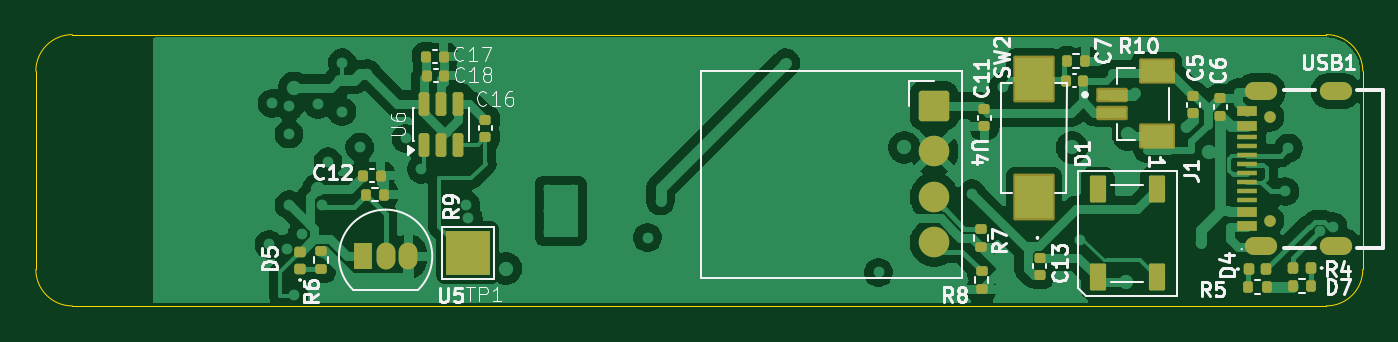
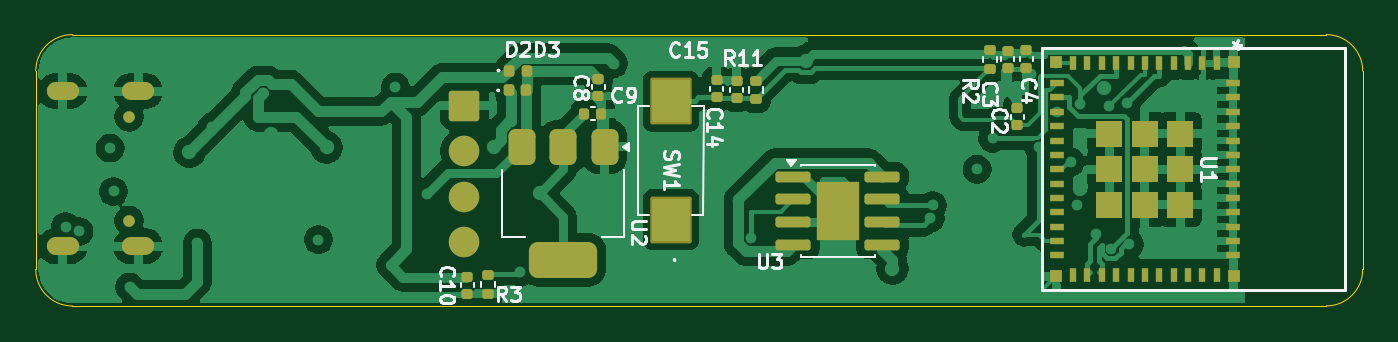
Circuit board: 11 layer files. Board 73.9 x 15.1 mm.
- bottom_copper: Clinical_Thermometer-B_Cu.gbr (119366 bytes)
- bottom_mask: Clinical_Thermometer-B_Mask.gbr (5646 bytes)
- paste: Clinical_Thermometer-B_Paste.gbr (5239 bytes)
- bottom_silk: Clinical_Thermometer-B_Silkscreen.gbr (32534 bytes)
- outline: Clinical_Thermometer-Edge_Cuts.gbr (997 bytes)
- top_copper: Clinical_Thermometer-F_Cu.gbr (100397 bytes)
- top_mask: Clinical_Thermometer-F_Mask.gbr (5536 bytes)
- paste: Clinical_Thermometer-F_Paste.gbr (4608 bytes)
- top_silk: Clinical_Thermometer-F_Silkscreen.gbr (48466 bytes)
- inner_copper: Clinical_Thermometer-In1_Cu.gbr (41470 bytes)
- inner_copper: Clinical_Thermometer-In2_Cu.gbr (50364 bytes)

=== bottom_copper: Clinical_Thermometer-B_Cu.gbr (119366 bytes, source omitted) ===
=== bottom_mask: Clinical_Thermometer-B_Mask.gbr ===
%TF.GenerationSoftware,KiCad,Pcbnew,10.0.1*%
%TF.CreationDate,2026-08-26T11:50:51+01:00*%
%TF.ProjectId,Clinical_Thermometer,436c696e-6963-4616-9c5f-546865726d6f,rev?*%
%TF.SameCoordinates,Original*%
%TF.FileFunction,Soldermask,Bot*%
%TF.FilePolarity,Negative*%
%FSLAX46Y46*%
G04 Gerber Fmt 4.6, Leading zero omitted, Abs format (unit mm)*
G04 Created by KiCad (PCBNEW 10.0.1) date 2026-08-26 11:50:51*
%MOMM*%
%LPD*%
G01*
G04 APERTURE LIST*
G04 Aperture macros list*
%AMRoundRect*
0 Rectangle with rounded corners*
0 $1 Rounding radius*
0 $2 $3 $4 $5 $6 $7 $8 $9 X,Y pos of 4 corners*
0 Add a 4 corners polygon primitive as box body*
4,1,4,$2,$3,$4,$5,$6,$7,$8,$9,$2,$3,0*
0 Add four circle primitives for the rounded corners*
1,1,$1+$1,$2,$3*
1,1,$1+$1,$4,$5*
1,1,$1+$1,$6,$7*
1,1,$1+$1,$8,$9*
0 Add four rect primitives between the rounded corners*
20,1,$1+$1,$2,$3,$4,$5,0*
20,1,$1+$1,$4,$5,$6,$7,0*
20,1,$1+$1,$6,$7,$8,$9,0*
20,1,$1+$1,$8,$9,$2,$3,0*%
G04 Aperture macros list end*
%ADD10RoundRect,0.102000X1.050000X-1.200000X1.050000X1.200000X-1.050000X1.200000X-1.050000X-1.200000X0*%
%ADD11RoundRect,0.170000X-0.680000X0.680000X-0.680000X-0.680000X0.680000X-0.680000X0.680000X0.680000X0*%
%ADD12C,1.700000*%
%ADD13C,0.650000*%
%ADD14O,1.800000X1.000000*%
%ADD15RoundRect,0.140000X-0.140000X-0.170000X0.140000X-0.170000X0.140000X0.170000X-0.140000X0.170000X0*%
%ADD16RoundRect,0.140000X0.170000X-0.140000X0.170000X0.140000X-0.170000X0.140000X-0.170000X-0.140000X0*%
%ADD17R,0.406400X0.812800*%
%ADD18R,0.812800X0.406400*%
%ADD19R,1.447800X1.447800*%
%ADD20R,0.711200X0.711200*%
%ADD21RoundRect,0.375000X-0.375000X0.625000X-0.375000X-0.625000X0.375000X-0.625000X0.375000X0.625000X0*%
%ADD22RoundRect,0.500000X-1.400000X0.500000X-1.400000X-0.500000X1.400000X-0.500000X1.400000X0.500000X0*%
%ADD23RoundRect,0.135000X0.185000X-0.135000X0.185000X0.135000X-0.185000X0.135000X-0.185000X-0.135000X0*%
%ADD24RoundRect,0.135000X-0.185000X0.135000X-0.185000X-0.135000X0.185000X-0.135000X0.185000X0.135000X0*%
%ADD25RoundRect,0.140000X-0.170000X0.140000X-0.170000X-0.140000X0.170000X-0.140000X0.170000X0.140000X0*%
%ADD26RoundRect,0.147500X0.147500X0.172500X-0.147500X0.172500X-0.147500X-0.172500X0.147500X-0.172500X0*%
%ADD27RoundRect,0.150000X0.825000X0.150000X-0.825000X0.150000X-0.825000X-0.150000X0.825000X-0.150000X0*%
%ADD28R,2.410000X3.300000*%
G04 APERTURE END LIST*
D10*
%TO.C,SW1*%
X143500000Y-70800000D03*
X143500000Y-64200000D03*
%TD*%
D11*
%TO.C,U4*%
X155000000Y-64460000D03*
D12*
X155000000Y-67000000D03*
X155000000Y-69540000D03*
X155000000Y-72080000D03*
%TD*%
D13*
%TO.C,USB1*%
X173685000Y-70860000D03*
X173685000Y-65080000D03*
D14*
X173185000Y-72290000D03*
X173185000Y-63650000D03*
X177385000Y-72290000D03*
X177385000Y-63650000D03*
%TD*%
D15*
%TO.C,C9*%
X147370000Y-64900000D03*
X148330000Y-64900000D03*
%TD*%
D16*
%TO.C,C2*%
X124210000Y-65550000D03*
X124210000Y-64590000D03*
%TD*%
D17*
%TO.C,U1*%
X113100000Y-62100002D03*
X113900001Y-62100002D03*
X114700000Y-62100002D03*
X115500001Y-62100002D03*
X116299999Y-62100002D03*
X117100000Y-62100002D03*
X117900001Y-62100002D03*
X118699999Y-62100002D03*
X119500000Y-62100002D03*
X120299999Y-62100002D03*
X121100000Y-62100002D03*
D18*
X122000000Y-63199999D03*
X122000000Y-64000000D03*
X122000000Y-64800001D03*
X122000000Y-65600000D03*
X122000000Y-66400001D03*
X122000000Y-67199999D03*
X122000000Y-68000000D03*
X122000000Y-68800001D03*
X122000000Y-69599999D03*
X122000000Y-70400000D03*
X122000000Y-71199999D03*
X122000000Y-72000000D03*
X122000000Y-72799998D03*
D17*
X121100000Y-73899998D03*
X120299999Y-73899998D03*
X119500000Y-73899998D03*
X118699999Y-73899998D03*
X117900001Y-73899998D03*
X117100000Y-73899998D03*
X116299999Y-73899998D03*
X115500001Y-73899998D03*
X114700000Y-73899998D03*
X113900001Y-73899998D03*
X113100000Y-73899998D03*
D18*
X112200000Y-72800001D03*
X112200000Y-72000000D03*
X112200000Y-71199999D03*
X112200000Y-70400000D03*
X112200000Y-69599999D03*
X112200000Y-68800001D03*
X112200000Y-68000000D03*
X112200000Y-67199999D03*
X112200000Y-66400001D03*
X112200000Y-65600000D03*
X112200000Y-64800001D03*
X112200000Y-64000000D03*
X112200000Y-63200002D03*
D19*
X117100000Y-68000000D03*
D20*
X112150000Y-73950000D03*
X122050000Y-73950000D03*
X122050000Y-62050000D03*
X112150000Y-62050000D03*
D19*
X115125000Y-69975000D03*
X117100000Y-69975000D03*
X119075000Y-69975000D03*
X119075000Y-68000000D03*
X119075000Y-66025000D03*
X117100000Y-66025000D03*
X115125000Y-66025000D03*
X115125000Y-68000000D03*
%TD*%
D21*
%TO.C,U2*%
X147200000Y-66740000D03*
X149500000Y-66740000D03*
D22*
X149500000Y-73040000D03*
D21*
X151800000Y-66740000D03*
%TD*%
D16*
%TO.C,C8*%
X147540000Y-63920000D03*
X147540000Y-62960000D03*
%TD*%
%TO.C,C15*%
X140960000Y-64000000D03*
X140960000Y-63040000D03*
%TD*%
D23*
%TO.C,R11*%
X138760000Y-64090000D03*
X138760000Y-63070000D03*
%TD*%
D16*
%TO.C,C3*%
X123710000Y-62340000D03*
X123710000Y-61380000D03*
%TD*%
D24*
%TO.C,R2*%
X125740000Y-61380000D03*
X125740000Y-62400000D03*
%TD*%
D23*
%TO.C,R3*%
X153690000Y-74930000D03*
X153690000Y-73910000D03*
%TD*%
D25*
%TO.C,C4*%
X124740000Y-61400000D03*
X124740000Y-62360000D03*
%TD*%
D26*
%TO.C,D3*%
X152517500Y-63610000D03*
X151547500Y-63610000D03*
%TD*%
D27*
%TO.C,U3*%
X136675000Y-68405000D03*
X136675000Y-69675000D03*
X136675000Y-70945000D03*
X136675000Y-72215000D03*
X131725000Y-72215000D03*
X131725000Y-70945000D03*
X131725000Y-69675000D03*
X131725000Y-68405000D03*
D28*
X134200000Y-70310000D03*
%TD*%
D26*
%TO.C,D2*%
X152500000Y-62500000D03*
X151530000Y-62500000D03*
%TD*%
D16*
%TO.C,C10*%
X154850000Y-74940000D03*
X154850000Y-73980000D03*
%TD*%
%TO.C,C14*%
X139830000Y-64050000D03*
X139830000Y-63090000D03*
%TD*%
M02*

=== paste: Clinical_Thermometer-B_Paste.gbr ===
%TF.GenerationSoftware,KiCad,Pcbnew,10.0.1*%
%TF.CreationDate,2026-08-26T11:50:51+01:00*%
%TF.ProjectId,Clinical_Thermometer,436c696e-6963-4616-9c5f-546865726d6f,rev?*%
%TF.SameCoordinates,Original*%
%TF.FileFunction,Paste,Bot*%
%TF.FilePolarity,Positive*%
%FSLAX46Y46*%
G04 Gerber Fmt 4.6, Leading zero omitted, Abs format (unit mm)*
G04 Created by KiCad (PCBNEW 10.0.1) date 2026-08-26 11:50:51*
%MOMM*%
%LPD*%
G01*
G04 APERTURE LIST*
G04 Aperture macros list*
%AMRoundRect*
0 Rectangle with rounded corners*
0 $1 Rounding radius*
0 $2 $3 $4 $5 $6 $7 $8 $9 X,Y pos of 4 corners*
0 Add a 4 corners polygon primitive as box body*
4,1,4,$2,$3,$4,$5,$6,$7,$8,$9,$2,$3,0*
0 Add four circle primitives for the rounded corners*
1,1,$1+$1,$2,$3*
1,1,$1+$1,$4,$5*
1,1,$1+$1,$6,$7*
1,1,$1+$1,$8,$9*
0 Add four rect primitives between the rounded corners*
20,1,$1+$1,$2,$3,$4,$5,0*
20,1,$1+$1,$4,$5,$6,$7,0*
20,1,$1+$1,$6,$7,$8,$9,0*
20,1,$1+$1,$8,$9,$2,$3,0*%
G04 Aperture macros list end*
%ADD10R,2.100000X2.400000*%
%ADD11RoundRect,0.140000X-0.140000X-0.170000X0.140000X-0.170000X0.140000X0.170000X-0.140000X0.170000X0*%
%ADD12RoundRect,0.140000X0.170000X-0.140000X0.170000X0.140000X-0.170000X0.140000X-0.170000X-0.140000X0*%
%ADD13R,0.406400X0.812800*%
%ADD14R,0.812800X0.406400*%
%ADD15R,1.447800X1.447800*%
%ADD16R,0.711200X0.711200*%
%ADD17RoundRect,0.375000X-0.375000X0.625000X-0.375000X-0.625000X0.375000X-0.625000X0.375000X0.625000X0*%
%ADD18RoundRect,0.500000X-1.400000X0.500000X-1.400000X-0.500000X1.400000X-0.500000X1.400000X0.500000X0*%
%ADD19RoundRect,0.135000X0.185000X-0.135000X0.185000X0.135000X-0.185000X0.135000X-0.185000X-0.135000X0*%
%ADD20RoundRect,0.135000X-0.185000X0.135000X-0.185000X-0.135000X0.185000X-0.135000X0.185000X0.135000X0*%
%ADD21RoundRect,0.140000X-0.170000X0.140000X-0.170000X-0.140000X0.170000X-0.140000X0.170000X0.140000X0*%
%ADD22RoundRect,0.147500X0.147500X0.172500X-0.147500X0.172500X-0.147500X-0.172500X0.147500X-0.172500X0*%
%ADD23RoundRect,0.250000X0.255000X0.440000X-0.255000X0.440000X-0.255000X-0.440000X0.255000X-0.440000X0*%
%ADD24RoundRect,0.150000X0.825000X0.150000X-0.825000X0.150000X-0.825000X-0.150000X0.825000X-0.150000X0*%
G04 APERTURE END LIST*
D10*
%TO.C,SW1*%
X143500000Y-70800000D03*
X143500000Y-64200000D03*
%TD*%
D11*
%TO.C,C9*%
X147370000Y-64900000D03*
X148330000Y-64900000D03*
%TD*%
D12*
%TO.C,C2*%
X124210000Y-65550000D03*
X124210000Y-64590000D03*
%TD*%
D13*
%TO.C,U1*%
X113100000Y-62100002D03*
X113900001Y-62100002D03*
X114700000Y-62100002D03*
X115500001Y-62100002D03*
X116299999Y-62100002D03*
X117100000Y-62100002D03*
X117900001Y-62100002D03*
X118699999Y-62100002D03*
X119500000Y-62100002D03*
X120299999Y-62100002D03*
X121100000Y-62100002D03*
D14*
X122000000Y-63199999D03*
X122000000Y-64000000D03*
X122000000Y-64800001D03*
X122000000Y-65600000D03*
X122000000Y-66400001D03*
X122000000Y-67199999D03*
X122000000Y-68000000D03*
X122000000Y-68800001D03*
X122000000Y-69599999D03*
X122000000Y-70400000D03*
X122000000Y-71199999D03*
X122000000Y-72000000D03*
X122000000Y-72799998D03*
D13*
X121100000Y-73899998D03*
X120299999Y-73899998D03*
X119500000Y-73899998D03*
X118699999Y-73899998D03*
X117900001Y-73899998D03*
X117100000Y-73899998D03*
X116299999Y-73899998D03*
X115500001Y-73899998D03*
X114700000Y-73899998D03*
X113900001Y-73899998D03*
X113100000Y-73899998D03*
D14*
X112200000Y-72800001D03*
X112200000Y-72000000D03*
X112200000Y-71199999D03*
X112200000Y-70400000D03*
X112200000Y-69599999D03*
X112200000Y-68800001D03*
X112200000Y-68000000D03*
X112200000Y-67199999D03*
X112200000Y-66400001D03*
X112200000Y-65600000D03*
X112200000Y-64800001D03*
X112200000Y-64000000D03*
X112200000Y-63200002D03*
D15*
X117100000Y-68000000D03*
D16*
X112150000Y-73950000D03*
X122050000Y-73950000D03*
X122050000Y-62050000D03*
X112150000Y-62050000D03*
D15*
X115125000Y-69975000D03*
X117100000Y-69975000D03*
X119075000Y-69975000D03*
X119075000Y-68000000D03*
X119075000Y-66025000D03*
X117100000Y-66025000D03*
X115125000Y-66025000D03*
X115125000Y-68000000D03*
%TD*%
D17*
%TO.C,U2*%
X147200000Y-66740000D03*
X149500000Y-66740000D03*
D18*
X149500000Y-73040000D03*
D17*
X151800000Y-66740000D03*
%TD*%
D12*
%TO.C,C8*%
X147540000Y-63920000D03*
X147540000Y-62960000D03*
%TD*%
%TO.C,C15*%
X140960000Y-64000000D03*
X140960000Y-63040000D03*
%TD*%
D19*
%TO.C,R11*%
X138760000Y-64090000D03*
X138760000Y-63070000D03*
%TD*%
D12*
%TO.C,C3*%
X123710000Y-62340000D03*
X123710000Y-61380000D03*
%TD*%
D20*
%TO.C,R2*%
X125740000Y-61380000D03*
X125740000Y-62400000D03*
%TD*%
D19*
%TO.C,R3*%
X153690000Y-74930000D03*
X153690000Y-73910000D03*
%TD*%
D21*
%TO.C,C4*%
X124740000Y-61400000D03*
X124740000Y-62360000D03*
%TD*%
D22*
%TO.C,D3*%
X152517500Y-63610000D03*
X151547500Y-63610000D03*
%TD*%
D23*
%TO.C,U3*%
X134800000Y-71135000D03*
X134800000Y-69485000D03*
X133600000Y-71135000D03*
X133600000Y-69485000D03*
D24*
X136675000Y-68405000D03*
X136675000Y-69675000D03*
X136675000Y-70945000D03*
X136675000Y-72215000D03*
X131725000Y-72215000D03*
X131725000Y-70945000D03*
X131725000Y-69675000D03*
X131725000Y-68405000D03*
%TD*%
D22*
%TO.C,D2*%
X152500000Y-62500000D03*
X151530000Y-62500000D03*
%TD*%
D12*
%TO.C,C10*%
X154850000Y-74940000D03*
X154850000Y-73980000D03*
%TD*%
%TO.C,C14*%
X139830000Y-64050000D03*
X139830000Y-63090000D03*
%TD*%
M02*

=== bottom_silk: Clinical_Thermometer-B_Silkscreen.gbr (32534 bytes, source omitted) ===
=== outline: Clinical_Thermometer-Edge_Cuts.gbr ===
%TF.GenerationSoftware,KiCad,Pcbnew,10.0.1*%
%TF.CreationDate,2026-08-26T11:50:51+01:00*%
%TF.ProjectId,Clinical_Thermometer,436c696e-6963-4616-9c5f-546865726d6f,rev?*%
%TF.SameCoordinates,Original*%
%TF.FileFunction,Profile,NP*%
%FSLAX46Y46*%
G04 Gerber Fmt 4.6, Leading zero omitted, Abs format (unit mm)*
G04 Created by KiCad (PCBNEW 10.0.1) date 2026-08-26 11:50:51*
%MOMM*%
%LPD*%
G01*
G04 APERTURE LIST*
%TA.AperFunction,Profile*%
%ADD10C,0.050000*%
%TD*%
G04 APERTURE END LIST*
D10*
X104968000Y-62532000D02*
G75*
G02*
X107000000Y-60500000I2032000J0D01*
G01*
X104968000Y-73581000D02*
X104968000Y-62532000D01*
X107000000Y-60500000D02*
X176850000Y-60500000D01*
X107000000Y-75613000D02*
G75*
G02*
X104968000Y-73581000I0J2032000D01*
G01*
X176850000Y-60500000D02*
G75*
G02*
X178882000Y-62532000I0J-2032000D01*
G01*
X176850000Y-75613000D02*
X107000000Y-75613000D01*
X178882000Y-62532000D02*
X178882000Y-73581000D01*
X178882000Y-73581000D02*
G75*
G02*
X176850000Y-75613000I-2032000J0D01*
G01*
M02*

=== top_copper: Clinical_Thermometer-F_Cu.gbr (100397 bytes, source omitted) ===
=== top_mask: Clinical_Thermometer-F_Mask.gbr (5536 bytes, source omitted) ===
=== paste: Clinical_Thermometer-F_Paste.gbr ===
%TF.GenerationSoftware,KiCad,Pcbnew,10.0.1*%
%TF.CreationDate,2026-08-26T11:50:51+01:00*%
%TF.ProjectId,Clinical_Thermometer,436c696e-6963-4616-9c5f-546865726d6f,rev?*%
%TF.SameCoordinates,Original*%
%TF.FileFunction,Paste,Top*%
%TF.FilePolarity,Positive*%
%FSLAX46Y46*%
G04 Gerber Fmt 4.6, Leading zero omitted, Abs format (unit mm)*
G04 Created by KiCad (PCBNEW 10.0.1) date 2026-08-26 11:50:51*
%MOMM*%
%LPD*%
G01*
G04 APERTURE LIST*
G04 Aperture macros list*
%AMRoundRect*
0 Rectangle with rounded corners*
0 $1 Rounding radius*
0 $2 $3 $4 $5 $6 $7 $8 $9 X,Y pos of 4 corners*
0 Add a 4 corners polygon primitive as box body*
4,1,4,$2,$3,$4,$5,$6,$7,$8,$9,$2,$3,0*
0 Add four circle primitives for the rounded corners*
1,1,$1+$1,$2,$3*
1,1,$1+$1,$4,$5*
1,1,$1+$1,$6,$7*
1,1,$1+$1,$8,$9*
0 Add four rect primitives between the rounded corners*
20,1,$1+$1,$2,$3,$4,$5,0*
20,1,$1+$1,$4,$5,$6,$7,0*
20,1,$1+$1,$6,$7,$8,$9,0*
20,1,$1+$1,$8,$9,$2,$3,0*%
G04 Aperture macros list end*
%ADD10RoundRect,0.150000X0.150000X-0.512500X0.150000X0.512500X-0.150000X0.512500X-0.150000X-0.512500X0*%
%ADD11RoundRect,0.140000X0.140000X0.170000X-0.140000X0.170000X-0.140000X-0.170000X0.140000X-0.170000X0*%
%ADD12RoundRect,0.140000X-0.170000X0.140000X-0.170000X-0.140000X0.170000X-0.140000X0.170000X0.140000X0*%
%ADD13RoundRect,0.090000X-0.360000X0.660000X-0.360000X-0.660000X0.360000X-0.660000X0.360000X0.660000X0*%
%ADD14RoundRect,0.135000X-0.185000X0.135000X-0.185000X-0.135000X0.185000X-0.135000X0.185000X0.135000X0*%
%ADD15RoundRect,0.140000X0.170000X-0.140000X0.170000X0.140000X-0.170000X0.140000X-0.170000X-0.140000X0*%
%ADD16RoundRect,0.147500X0.147500X0.172500X-0.147500X0.172500X-0.147500X-0.172500X0.147500X-0.172500X0*%
%ADD17RoundRect,0.135000X-0.135000X-0.185000X0.135000X-0.185000X0.135000X0.185000X-0.135000X0.185000X0*%
%ADD18R,2.100000X2.400000*%
%ADD19RoundRect,0.135000X0.185000X-0.135000X0.185000X0.135000X-0.185000X0.135000X-0.185000X-0.135000X0*%
%ADD20R,1.550000X0.600000*%
%ADD21R,1.800000X1.200000*%
%ADD22RoundRect,0.135000X0.135000X0.185000X-0.135000X0.185000X-0.135000X-0.185000X0.135000X-0.185000X0*%
%ADD23RoundRect,0.147500X0.172500X-0.147500X0.172500X0.147500X-0.172500X0.147500X-0.172500X-0.147500X0*%
%ADD24RoundRect,0.147500X-0.147500X-0.172500X0.147500X-0.172500X0.147500X0.172500X-0.147500X0.172500X0*%
%ADD25R,1.150000X0.600000*%
%ADD26R,1.150000X0.300000*%
G04 APERTURE END LIST*
D10*
%TO.C,U6*%
X126610000Y-66627500D03*
X127560000Y-66627500D03*
X128510000Y-66627500D03*
X128510000Y-64352500D03*
X127560000Y-64352500D03*
X126610000Y-64352500D03*
%TD*%
D11*
%TO.C,C18*%
X127720000Y-62790000D03*
X126760000Y-62790000D03*
%TD*%
%TO.C,C17*%
X127680000Y-61720000D03*
X126720000Y-61720000D03*
%TD*%
D12*
%TO.C,C16*%
X130010000Y-65240000D03*
X130010000Y-66200000D03*
%TD*%
D13*
%TO.C,D1*%
X167410000Y-69120000D03*
X164110000Y-69120000D03*
X164110000Y-74020000D03*
X167410000Y-74020000D03*
%TD*%
D14*
%TO.C,R7*%
X157610000Y-71320000D03*
X157610000Y-72340000D03*
%TD*%
D15*
%TO.C,C5*%
X169440000Y-64890000D03*
X169440000Y-63930000D03*
%TD*%
D11*
%TO.C,C12*%
X124170000Y-68350000D03*
X123210000Y-68350000D03*
%TD*%
%TO.C,C7*%
X163300000Y-63080000D03*
X162340000Y-63080000D03*
%TD*%
D16*
%TO.C,D7*%
X175985000Y-73500000D03*
X175015000Y-73500000D03*
%TD*%
D17*
%TO.C,R4*%
X174990000Y-74500000D03*
X176010000Y-74500000D03*
%TD*%
D18*
%TO.C,SW2*%
X160560000Y-69570000D03*
X160560000Y-62970000D03*
%TD*%
D15*
%TO.C,C6*%
X170940000Y-65010000D03*
X170940000Y-64050000D03*
%TD*%
D19*
%TO.C,R8*%
X157650000Y-74680000D03*
X157650000Y-73660000D03*
%TD*%
D20*
%TO.C,J1*%
X164885000Y-63850000D03*
X164885000Y-64850000D03*
D21*
X167410000Y-62550000D03*
X167410000Y-66150000D03*
%TD*%
D22*
%TO.C,R10*%
X163420000Y-61980000D03*
X162400000Y-61980000D03*
%TD*%
D15*
%TO.C,C11*%
X157800000Y-65610000D03*
X157800000Y-64650000D03*
%TD*%
D12*
%TO.C,C13*%
X160880000Y-72930000D03*
X160880000Y-73890000D03*
%TD*%
D23*
%TO.C,D5*%
X119690000Y-73565000D03*
X119690000Y-72595000D03*
%TD*%
D19*
%TO.C,R6*%
X120860000Y-73570000D03*
X120860000Y-72550000D03*
%TD*%
D17*
%TO.C,R5*%
X172505000Y-74560000D03*
X173525000Y-74560000D03*
%TD*%
D22*
%TO.C,R9*%
X124370000Y-69410000D03*
X123350000Y-69410000D03*
%TD*%
D24*
%TO.C,D4*%
X172530000Y-73560000D03*
X173500000Y-73560000D03*
%TD*%
D25*
%TO.C,USB1*%
X172425000Y-71170000D03*
X172425000Y-70370000D03*
D26*
X172425000Y-69220000D03*
X172425000Y-68220000D03*
X172425000Y-67720000D03*
X172425000Y-66720000D03*
D25*
X172425000Y-64770000D03*
X172425000Y-65570000D03*
D26*
X172425000Y-66220000D03*
X172425000Y-67220000D03*
X172425000Y-68720000D03*
X172425000Y-69720000D03*
%TD*%
M02*

=== top_silk: Clinical_Thermometer-F_Silkscreen.gbr (48466 bytes, source omitted) ===
=== inner_copper: Clinical_Thermometer-In1_Cu.gbr (41470 bytes, source omitted) ===
=== inner_copper: Clinical_Thermometer-In2_Cu.gbr (50364 bytes, source omitted) ===
